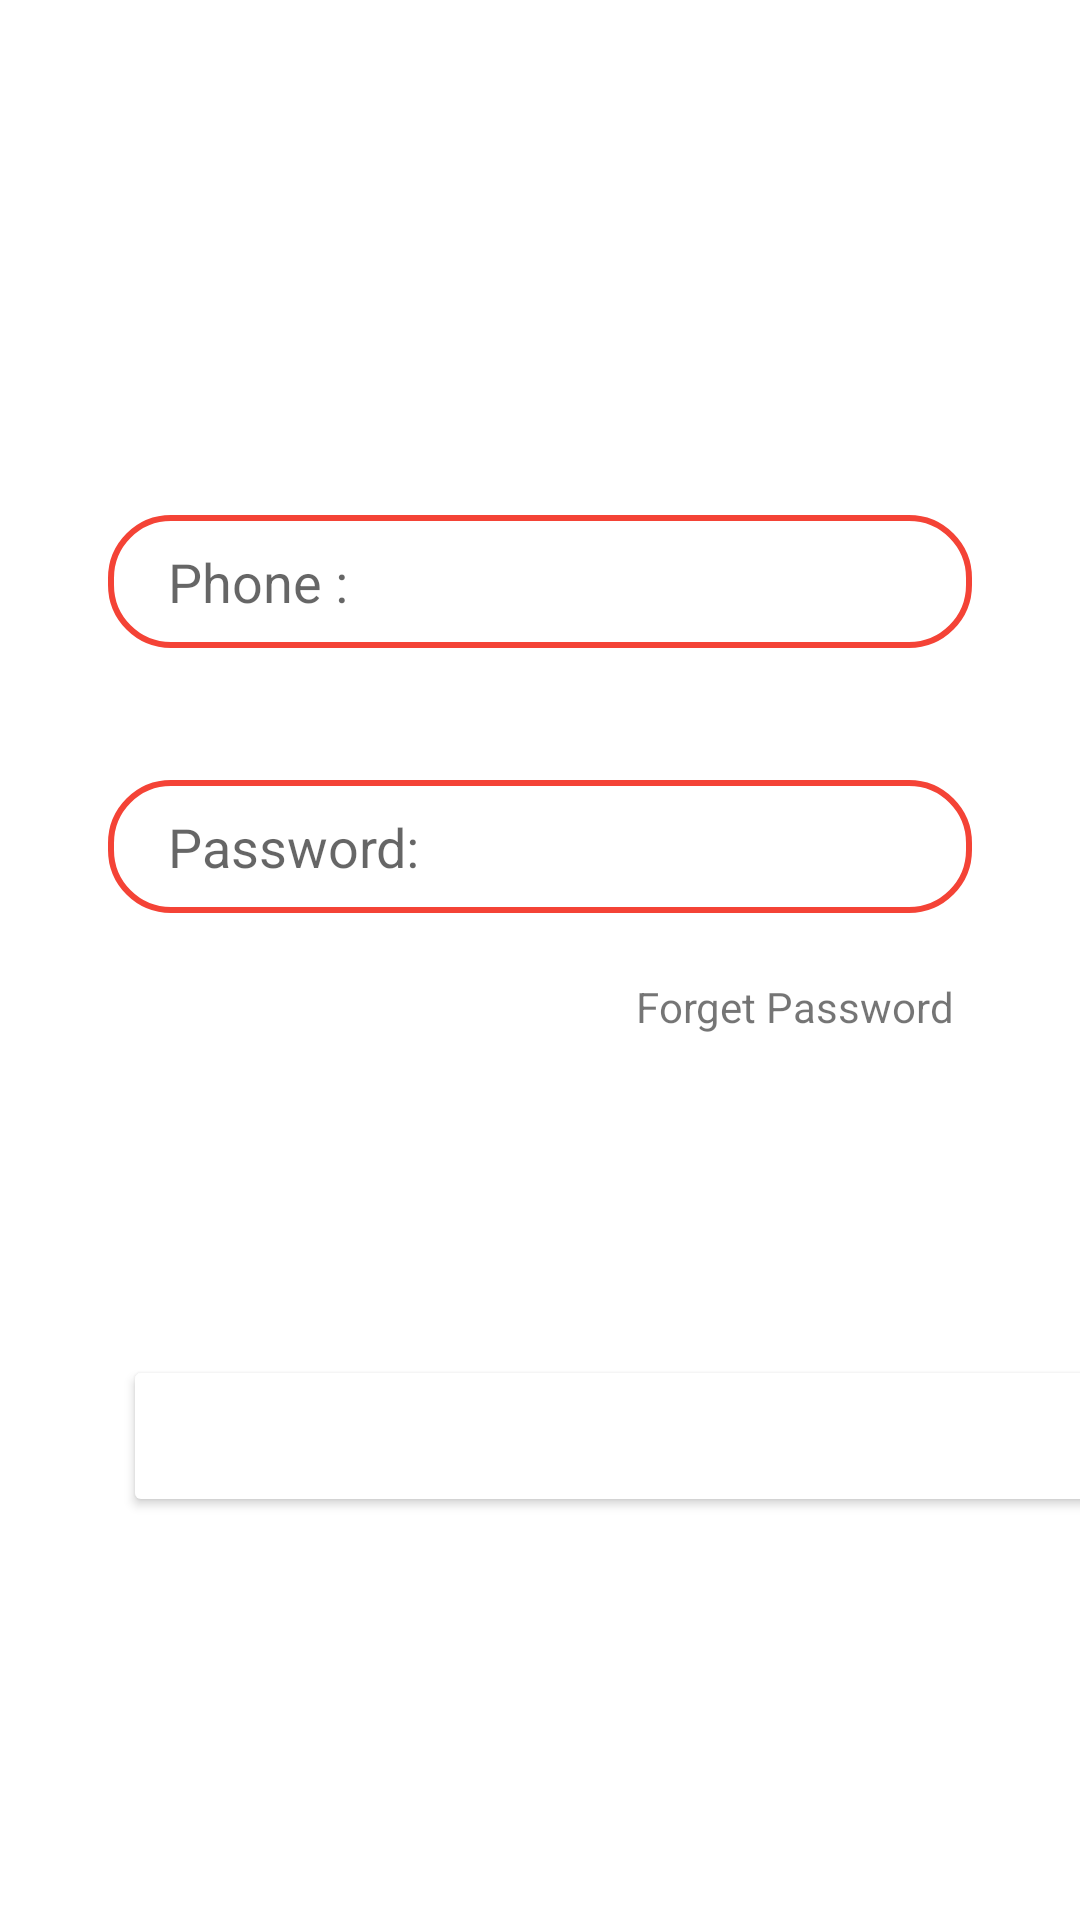

The Android layout XML behind this screen, and the referenced resources:
<!-- AndroidManifest.xml: application theme Theme.KMUTNB_Bank -->
<!-- res/layout/login_tab_fragment.xml -->
<?xml version="1.0" encoding="utf-8"?>
<androidx.constraintlayout.widget.ConstraintLayout xmlns:android="http://schemas.android.com/apk/res/android"
    xmlns:app="http://schemas.android.com/apk/res-auto"
    xmlns:tools="http://schemas.android.com/tools"
    android:layout_width="match_parent"
    android:layout_height="match_parent"
    >


    <Button
        android:id="@+id/btn_login"
        android:layout_width="326dp"


        android:layout_height="54dp"
        android:layout_marginStart="41dp"
        android:layout_marginTop="36dp"
        android:layout_marginEnd="41dp"
        android:backgroundTint="#F44336"
        android:backgroundTintMode="add"
        android:onClick="LoginFunction"
        android:text="Login"
        android:textColor="@color/white"
        android:textSize="16sp"
        android:textStyle="bold"
        app:cornerRadius="20dp"
        app:layout_constraintBottom_toBottomOf="parent"
        app:layout_constraintEnd_toEndOf="parent"
        app:layout_constraintHorizontal_bias="0.0"
        app:layout_constraintStart_toStartOf="parent"
        app:layout_constraintTop_toBottomOf="@+id/password_login"
        app:layout_constraintVertical_bias="0.453"
        app:layout_constraintWidth_percent=".8" />

    <EditText
        android:id="@+id/password_login"
        android:layout_width="0dp"
        android:layout_height="wrap_content"
        android:layout_marginTop="44dp"
        android:background="@drawable/edit_text_bg"
        android:hint="Password: "
        android:paddingBottom="10dp"
        android:paddingLeft="20dp"

        android:paddingTop="10dp"
        app:layout_constraintEnd_toEndOf="parent"
        app:layout_constraintStart_toStartOf="parent"
        app:layout_constraintTop_toBottomOf="@+id/account_login"
        app:layout_constraintWidth_percent=".8"
        tools:ignore="TouchTargetSizeCheck" />

    <EditText
        android:id="@+id/account_login"
        android:layout_width="0dp"
        android:layout_height="wrap_content"
        android:background="@drawable/edit_text_bg"
        android:hint="Phone : "
        android:paddingLeft="20dp"
        android:paddingTop="10dp"
        android:paddingBottom="10dp"
        app:layout_constraintBottom_toBottomOf="parent"
        app:layout_constraintEnd_toEndOf="parent"
        app:layout_constraintStart_toStartOf="parent"
        app:layout_constraintTop_toTopOf="parent"
        app:layout_constraintVertical_bias="0.288"
        app:layout_constraintWidth_percent=".8"
        tools:ignore="TouchTargetSizeCheck" />

    <TextView
        android:id="@+id/textView3"
        android:layout_width="wrap_content"
        android:layout_height="wrap_content"
        android:text="Forget Password"
        app:layout_constraintBottom_toBottomOf="parent"
        app:layout_constraintEnd_toEndOf="@+id/password_login"
        app:layout_constraintHorizontal_bias="0.973"
        app:layout_constraintStart_toStartOf="parent"
        app:layout_constraintTop_toBottomOf="@+id/password_login"
        app:layout_constraintVertical_bias="0.068" />


</androidx.constraintlayout.widget.ConstraintLayout>
<!-- resources referenced by this layout -->
<resources>
  <color name="white">#FFFFFFFF</color>
  <!-- drawable edit_text_bg (drawable) -->
  <?xml version="1.0" encoding="utf-8"?>
  <shape xmlns:android="http://schemas.android.com/apk/res/android">
  
      <corners android:radius="20dp" />
  
      <solid android:color="@color/white" />
  
      <stroke android:width="2dp"
          android:color="@color/orange"/>
  
  </shape>
  <style name="Theme.KMUTNB_Bank" parent="Theme.MaterialComponents.DayNight.DarkActionBar">
          
          <item name="colorPrimary">@color/orange</item>
          <item name="colorPrimaryVariant">@color/orange</item>
          <item name="colorOnPrimary">@color/white</item>
          
          <item name="colorSecondary">@color/orange</item>
          <item name="colorSecondaryVariant">@color/teal_700</item>
          <item name="colorOnSecondary">@color/white</item>
          
          <item name="android:statusBarColor" tools:targetApi="l">?attr/colorPrimaryVariant</item>
          
      </style>
  <color name="orange">#F44336</color>
  <color name="teal_700">#FF018786</color>
</resources>
